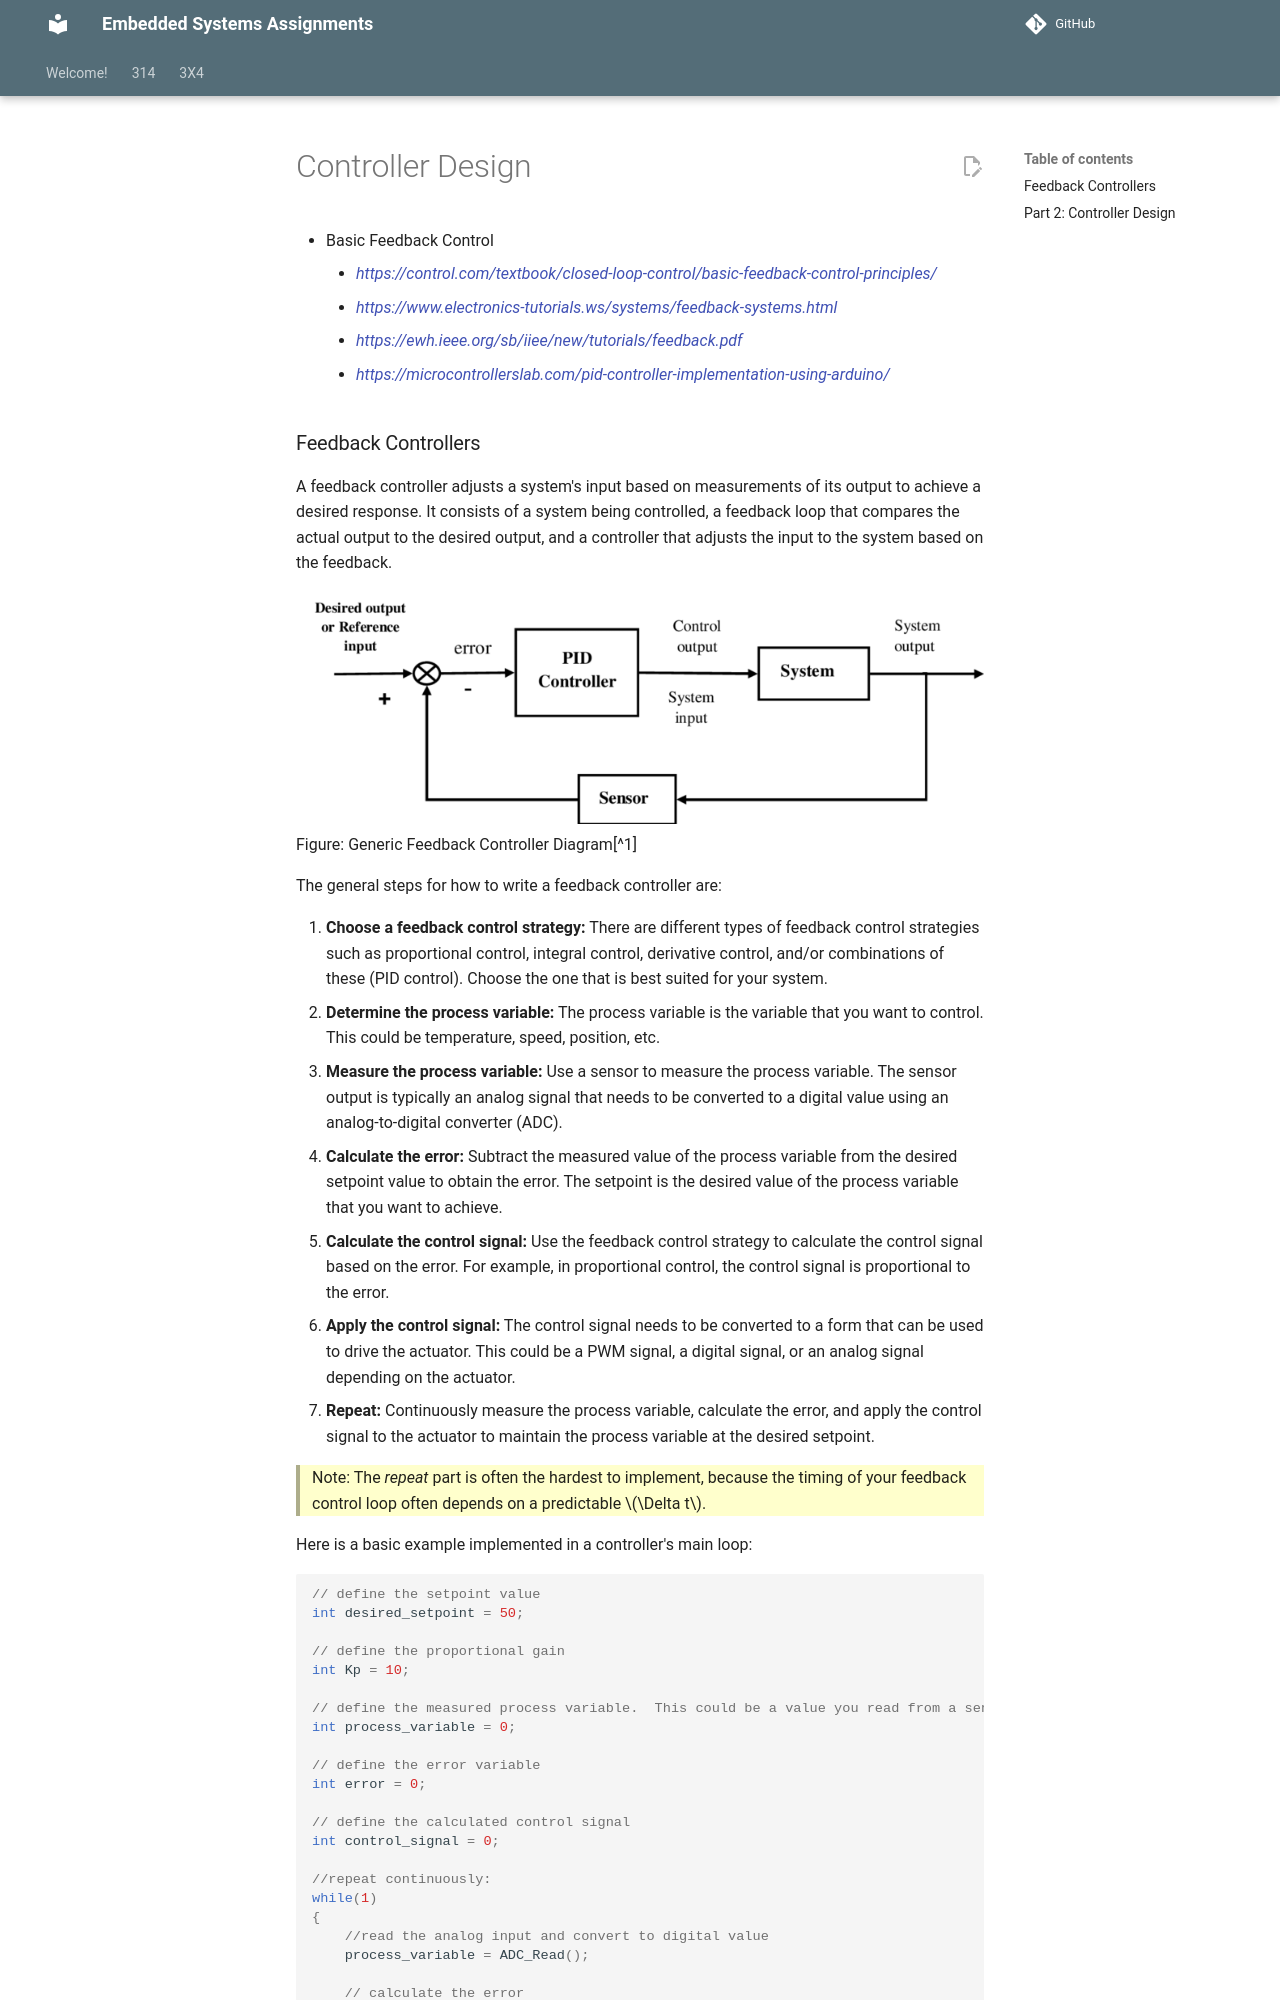

repository: Suo-Teaching-Team/egr-314-fall2026 · page: 314/individual-assignments/controller-design/index.html · generator: mkdocs

---
title: Controller Design
---

* Basic Feedback Control
    * <https://control.com/textbook/closed-loop-control/basic-feedback-control-principles/>
    * <https://www.electronics-tutorials.ws/systems/feedback-systems.html>
    * <https://ewh.ieee.org/sb/iiee/new/tutorials/feedback.pdf>
    * <https://microcontrollerslab.com/pid-controller-implementation-using-arduino/>
